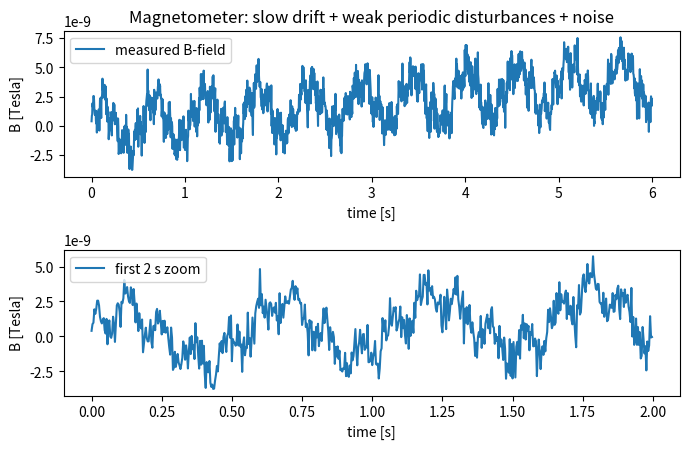
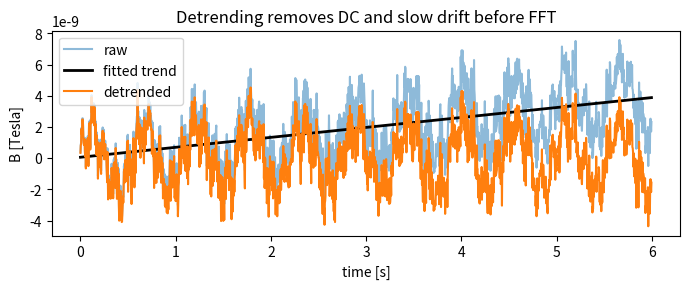
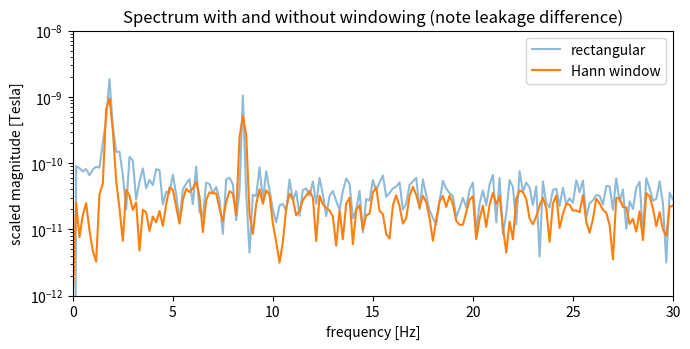
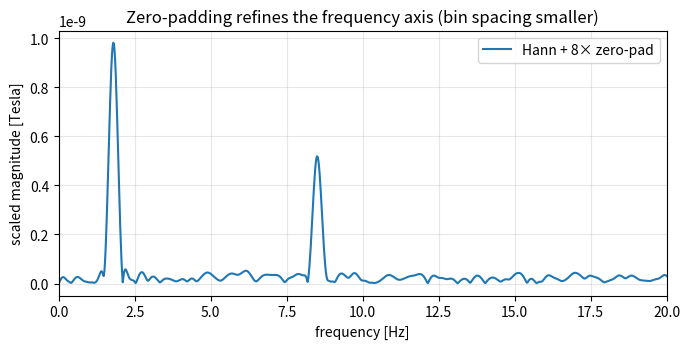
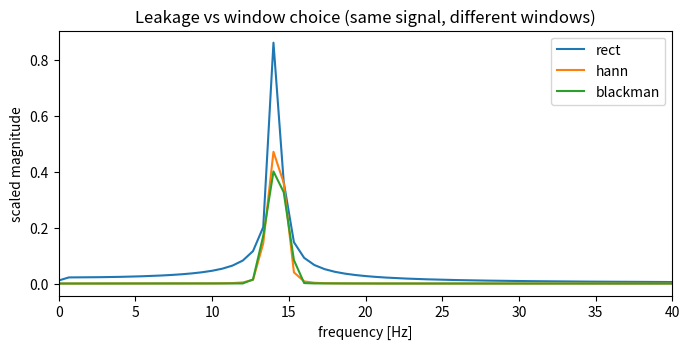
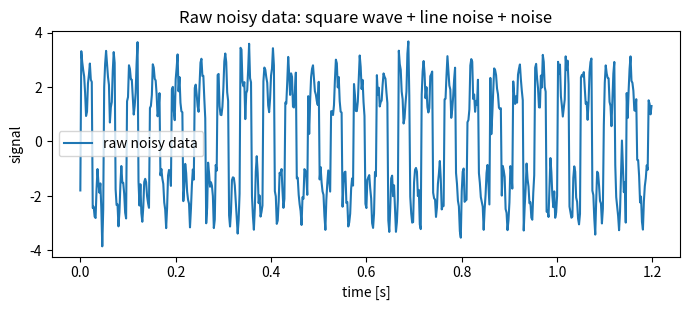
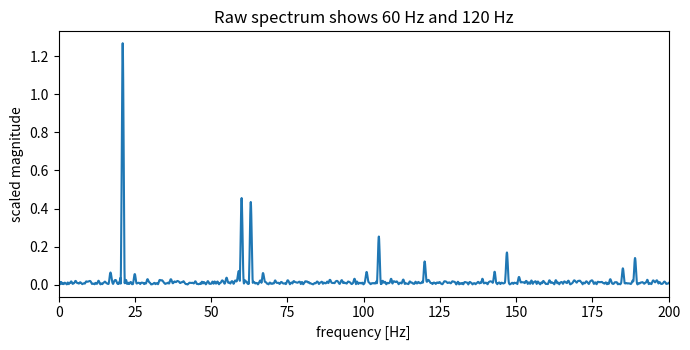
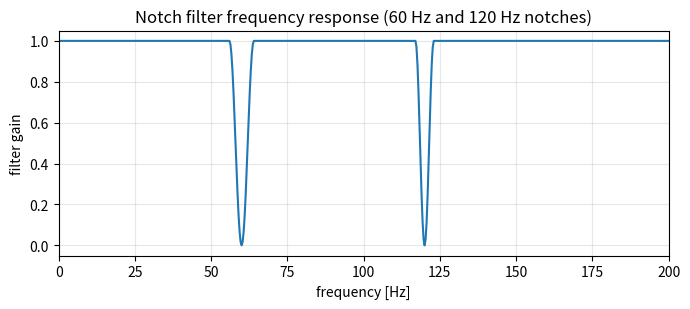
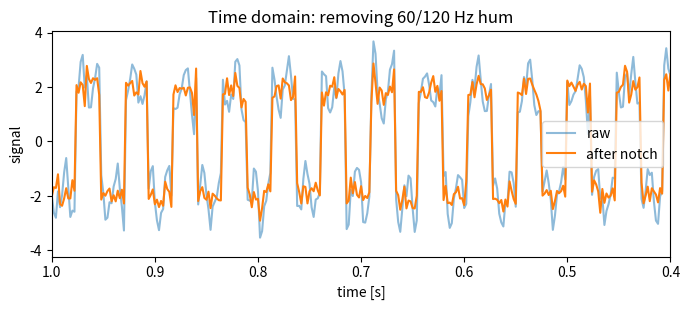
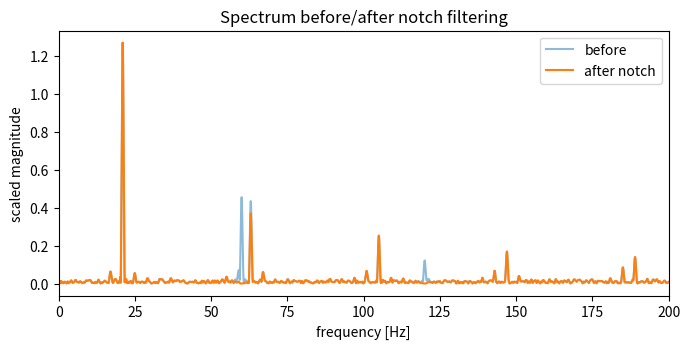
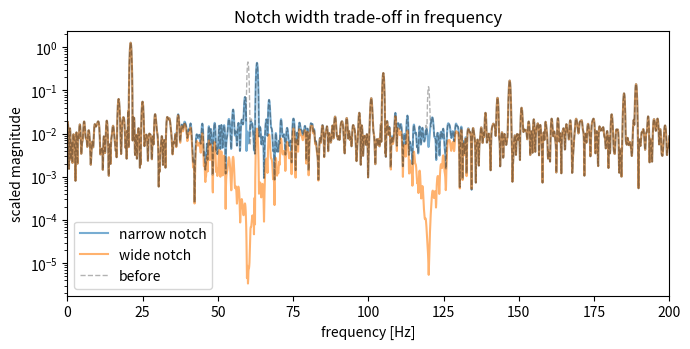
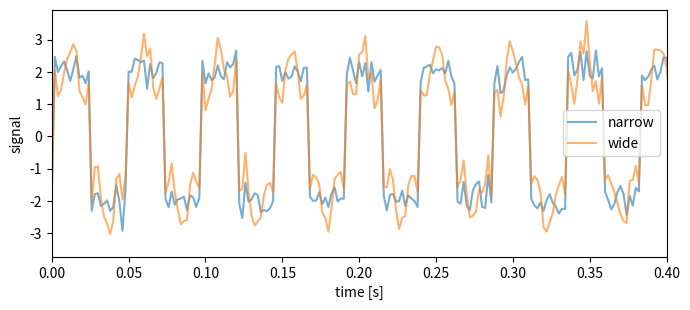
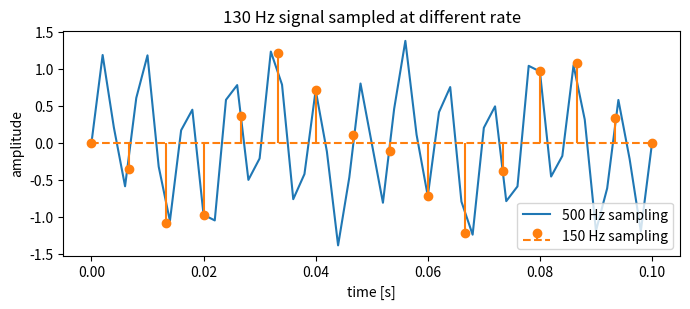
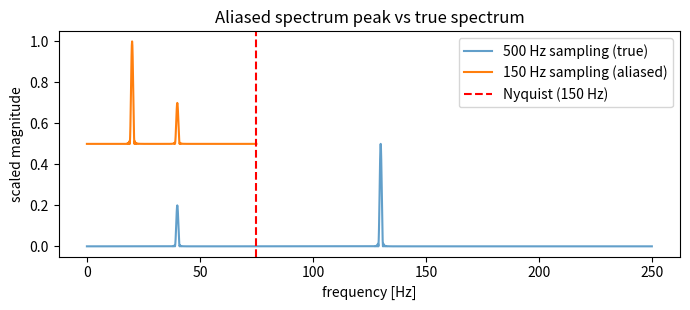
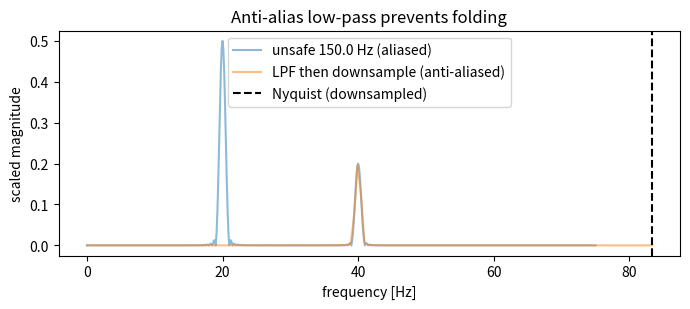
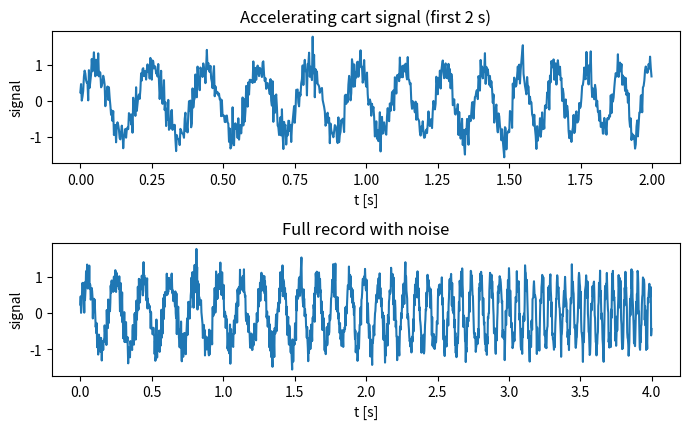

Source code (Python) for these figures, in order:
# Common helpers for spectra and windows used across exercises.
import numpy as np, matplotlib.pyplot as plt

def one_sided_spectrum(x, fs, window=None, zero_pad_factor=1):
    """Compute a properly scaled one-sided amplitude spectrum.
    - Scales so a pure sine of amplitude A shows A at its peak in the one-sided spectrum.
    - Doubles interior bins to conserve total amplitude for real signals.
    - Zero padding only densifies the frequency grid; it adds no new information.
    """
    x = np.asarray(x)
    N = len(x)
    xw = x * window if window is not None else x
    Nz = max(N, int(N * int(zero_pad_factor))) # If Nz > 1, np.fft.rfft() will zero-pad to Nz
    X_full = np.fft.rfft(xw, n=Nz)
    f = np.fft.rfftfreq(Nz, d=1/fs)
    mag = np.abs(X_full) / N
    if len(mag) > 2:
        mag[1:-1] *= 2.0
    return f, mag, X_full

def hann(N):
    n = np.arange(N)
    return 0.5 - 0.5*np.cos(2*np.pi*n/N)

def blackman(N):
    n = np.arange(N)
    a0, a1, a2 = 0.42, 0.5, 0.08
    return a0 - a1*np.cos(2*np.pi*n/N) + a2*np.cos(4*np.pi*n/N)

rng = np.random.default_rng(10)  # reproducible noise
plt.rcParams.update({'figure.dpi': 130})

# ---- Step 1/4: build a realistic time series with drift, two tones, and noise ----
fs = 300.0            # 300 samples/s (typical DAQ or microcontroller)
T  = 6.0              # observe for 6 s -> frequency resolution ≈ 1/T ≈ 0.167 Hz
t  = np.arange(0, T, 1/fs)

# two weak periodic components (unknown to the analyst) + drift + Gaussian noise
x_true = 2e-9*np.sin(2*np.pi*1.8*t + np.deg2rad(15)) + 1e-9*np.cos(2*np.pi*8.5*t + np.deg2rad(-40))
drift  = 4e-9*(t/T)   # slow linear drift (e.g., temperature or sensor bias)
noise  = 0.8e-9*rng.normal(size=len(t))
signal = x_true + drift + noise

# Plot: whole record and a zoomed 2 s window to see the noise texture.
fig, ax = plt.subplots(2,1, figsize=(7,4.6), sharex=False)
ax[0].plot(t, signal, label='measured B-field')
ax[0].set_title('Magnetometer: slow drift + weak periodic disturbances + noise')
ax[0].set_xlabel('time [s]'); ax[0].set_ylabel('B [Tesla]'); ax[0].legend()
ax[1].plot(t[:600], signal[:600], label='first 2 s zoom')
ax[1].set_xlabel('time [s]'); ax[1].set_ylabel('B [Tesla]'); ax[1].legend()
plt.tight_layout(); plt.show()

# ---- Step 2/4: detrend (remove constant + linear trend) before FFT ----
N = len(t)
A = np.vstack([np.ones_like(t), t]).T           # columns: [1, t]
coef, *_ = np.linalg.lstsq(A, signal, rcond=None)
trend = A @ coef                                # best-fit line, B_linear = a0 + a1 * t
detrended = signal - trend

plt.figure(figsize=(7,3))
plt.plot(t, signal, alpha=.5, label='raw')
plt.plot(t, trend, 'k', lw=2, label='fitted trend')
plt.plot(t, detrended, label='detrended')
plt.title('Detrending removes DC and slow drift before FFT')
plt.xlabel('time [s]'); plt.ylabel('B [Tesla]'); plt.legend(); plt.tight_layout(); plt.show()

# ---- Step 3/4: spectra with and without a window (Hann reduces leakage) ----
f_rect, mag_rect, _ = one_sided_spectrum(detrended, fs, window=None,    zero_pad_factor=1)
f_hann, mag_hann, _ = one_sided_spectrum(detrended, fs, window=hann(N), zero_pad_factor=1)

plt.figure(figsize=(7,3.6))
plt.semilogy(f_rect, mag_rect, alpha=.5, label='rectangular')
plt.semilogy(f_hann, mag_hann, label='Hann window')
plt.xlim(0, 30); plt.xlabel('frequency [Hz]'); plt.ylabel('scaled magnitude [Tesla]')
plt.ylim([1e-12, 1e-8])
plt.title('Spectrum with and without windowing (note leakage difference)')
plt.legend(); plt.tight_layout(); plt.show()

# Read off a few strong peaks in a band of interest (0.5–15 Hz)
idx_band = (f_hann>0.5) & (f_hann<15)
top = np.argsort(mag_hann[idx_band])[-5:]
print('Top 5 magnitudes in 0.5–15 Hz (Hann):')
for k in top[::-1]:
    print(f'  f ≈ {f_hann[idx_band][k]:6.2f} Hz,  |X| ≈ {mag_hann[idx_band][k]:.3e} Tesla')

# ---- Step 4/4: zero-padding to refine the frequency grid (no new information) ----
f_hann_zp, mag_hann_zp, _ = one_sided_spectrum(detrended, fs, window=hann(N), zero_pad_factor=8)

plt.figure(figsize=(7,3.6))
plt.plot(f_hann_zp, mag_hann_zp, label='Hann + 8× zero-pad')
plt.xlim(0, 20); plt.xlabel('frequency [Hz]'); plt.ylabel('scaled magnitude [Tesla]')
plt.title('Zero-padding refines the frequency axis (bin spacing smaller)')
plt.grid(True, alpha=0.3); plt.legend(); plt.tight_layout(); plt.show()

# ---- Step 1/2: compare leakage across windows ----
fs = 256.0; T = 1.5
t  = np.arange(0, T, 1/fs)
f0 = 14.2                                   # non-integer cycles in window -> leakage expected
x  = 1.0*np.sin(2*np.pi*f0*t + np.deg2rad(20))
N = len(t); w_rect = np.ones(N); w_hann = hann(N); w_blk = blackman(N)

specs = {}
for name, w in [('rect', w_rect), ('hann', w_hann), ('blackman', w_blk)]:
    f, mag, _ = one_sided_spectrum(x, fs, window=w, zero_pad_factor=1)
    specs[name] = (f, mag)

plt.figure(figsize=(7,3.6))
for name, (f, mag) in specs.items():
    plt.plot(f, mag, label=name)
plt.xlim(0, 40); plt.xlabel('frequency [Hz]'); plt.ylabel('scaled magnitude')
plt.title('Leakage vs window choice (same signal, different windows)')
plt.legend(); plt.tight_layout(); plt.show()

# ---- Step 2/2: estimate amplitude near the true frequency ----
def estimate_amplitude_near(f, mag, f0, band=2.0):
    mask = (f > f0-band) & (f < f0+band)
    return f[mask][np.argmax(mag[mask])], mag[mask].max()

for name in specs:
    f, mag = specs[name]
    fpeak, apeak = estimate_amplitude_near(f, mag, f0, band=2.0)
    print(f"{name:8s}  peak @ {fpeak:6.2f} Hz   est amplitude ~ {apeak:.3f}")

# Notes: Hann and Blackman reduce leakage (good for revealing weak neighbors) but widen the main lobe
# and change the coherent gain (amplitude bias). Proper calibration can correct the bias if needed.

# ---- Step 1/3: build signal and look at spectrum ----
fs = 500.0; T = 3.0
t = np.arange(0, T, 1/fs)
signal = 2 * np.sign(np.sin(2 * np.pi * 21 * t + np.deg2rad(-10)))  # square wave at 21 Hz
line   = 0.9*np.sin(2*np.pi*60*t) + 0.25*np.sin(2*np.pi*120*t)
noise  = 0.3*rng.normal(size=len(t))
x = signal + line + noise

plt.figure(figsize=(7,3.2))
plt.plot(t[:600], x[:600], label='raw noisy data')
plt.xlabel('time [s]'); plt.ylabel('signal'); plt.title('Raw noisy data: square wave + line noise + noise')
plt.legend(); plt.tight_layout(); plt.show()

f0, mag0, _ = one_sided_spectrum(x, fs, window=hann(len(x)), zero_pad_factor=4)
plt.figure(figsize=(7,3.6))
plt.plot(f0, mag0)
plt.xlim(0, 200); plt.xlabel('frequency [Hz]'); plt.ylabel('scaled magnitude')
plt.title('Raw spectrum shows 60 Hz and 120 Hz')
plt.tight_layout(); plt.show()

# ---- Step 2/3: design a smooth notch (cosine taper) and filter in frequency ----
N = len(t)
X_full = np.fft.rfft(x)                 # window first for a cleaner spectrum
f = np.fft.rfftfreq(N, 1/fs)

def cosine_taper(f, f0, width):
    """Raised-cosine notch centered at f0, full width 'width' (Hz).
       1 outside, dips to 0 at center, returns to 1 at edges."""
    g = np.ones_like(f)                                        # default = pass
    half = width / 2.0                                         # half width
    band = np.abs(f - f0) <= half                              # notch region
    s = (f[band] - f0) / half                                  # map to [-1, 1]
    g[band] = 0.5 * (1.0 - np.cos(np.pi * s))                  # 0 at s=0, 1 at s=±1
    return g

G = cosine_taper(f, 60.0, 8.0) * cosine_taper(f, 120.0, 6.0)

plt.figure(figsize=(7,3.2))
plt.plot(f, G)
plt.xlim(0, 200); plt.xlabel('frequency [Hz]'); plt.ylabel('filter gain')
plt.title('Notch filter frequency response (60 Hz and 120 Hz notches)')
plt.grid(True, alpha=0.3); plt.tight_layout(); plt.show()

Y = X_full * G
y = np.fft.irfft(Y, n=N)

# Time domain: short segment for clarity
plt.figure(figsize=(7,3.2))
plt.plot(t[:600], x[:600], alpha=.5, label='raw')
plt.plot(t[:600], y[:600], label='after notch')
plt.xlabel('time [s]'); plt.ylabel('signal'); plt.title('Time domain: removing 60/120 Hz hum')
plt.xlim(1, 0.4)
plt.legend(); plt.tight_layout(); plt.show()

# Frequency domain before/after
f1, mag1, _ = one_sided_spectrum(y, fs, window=hann(len(y)), zero_pad_factor=4)
plt.figure(figsize=(7,3.6))
plt.plot(f0, mag0, alpha=.5, label='before')
plt.plot(f1, mag1, label='after notch')
plt.xlim(0, 200); plt.xlabel('frequency [Hz]'); plt.ylabel('scaled magnitude')
plt.title('Spectrum before/after notch filtering'); plt.legend(); plt.tight_layout(); plt.show()

# ---- Step 3/3: narrow vs wide notch trade-off ----
def apply_notch(x, fs, f0=60.0, w0=6.0, f1=120.0, w1=6.0):
    N = len(x); X = np.fft.rfft(x); f = np.fft.rfftfreq(N, 1/fs)
    G = cosine_taper(f, f0, w0) * cosine_taper(f, f1, w1)
    y = np.fft.irfft(X * G, n=N)
    return y

y_narrow = apply_notch(x, fs, 60.0, 1.0, 120.0, 1.0)
y_wide   = apply_notch(x, fs, 60.0, 54.0, 120.0, 30.0)

fN, magN, _ = one_sided_spectrum(y_narrow, fs, window=hann(len(x)), zero_pad_factor=4)
fW, magW, _ = one_sided_spectrum(y_wide,   fs, window=hann(len(x)), zero_pad_factor=4)

plt.figure(figsize=(7,3.6))

plt.semilogy(fN, magN, alpha=.6, label='narrow notch')
plt.semilogy(fW, magW, alpha=.6, label='wide notch')
plt.semilogy(f0, mag0, 'k--', lw=1, alpha=.3, label='before')
plt.xlim(0, 200); plt.xlabel('frequency [Hz]'); plt.ylabel('scaled magnitude')
plt.title('Notch width trade-off in frequency'); plt.legend(); plt.tight_layout(); plt.show()

plt.figure(figsize=(7,3.2))
plt.plot(t[:600], y_narrow[:600], label='narrow', alpha=0.6)
plt.plot(t[:600], y_wide[:600], label='wide', alpha=0.6)
plt.xlim([0, 0.4])
plt.xlabel('time [s]'); plt.ylabel('signal'); #plt.title('Time ringing grows with sharper frequency cuts')
plt.legend(); plt.tight_layout(); plt.show()

# ---- Step 1/3: safe vs unsafe sampling in time ----
f_true = 130.0
f_true_2 = 40
fs_safe = 500.0
fs_low  = 150.0
T = 2.0
t_safe = np.arange(0, T, 1/fs_safe)
t_low  = np.arange(0, T, 1/fs_low)
x_safe = np.sin(2*np.pi*f_true*t_safe) + 0.4 * np.sin(2*np.pi*f_true_2*t_safe)
x_low  = np.sin(2*np.pi*f_true*t_low) + 0.4 * np.sin(2*np.pi*f_true_2*t_low)

plt.figure(figsize=(7,3.2))
plt.plot(t_safe[:51], x_safe[:51], label='500 Hz sampling')
plt.stem(t_low[:16],  x_low[:16], basefmt='--', linefmt='C1-', markerfmt='C1o', label='150 Hz sampling')
plt.xlabel('time [s]'); plt.ylabel('amplitude'); plt.title('130 Hz signal sampled at different rate')
plt.legend(loc='lower right'); plt.tight_layout(); plt.show()

def aliased_frequency(f, fs):
    m = int(np.round(f / fs))      # fold by nearest multiple of fs
    return abs(f - m*fs)

print('Aliased frequency at 150 Hz sampling:', aliased_frequency(f_true, fs_low), f'Hz instead of {f_true} Hz')

# ---- Step 2/3: unsafe spectrum shows aliased peak below Nyquist ----
# Compute spectrum for unsafe (aliased) and true (safe) sampling
f_low, mag_low, _ = one_sided_spectrum(x_low, fs_low, window=hann(len(x_low)), zero_pad_factor=4)
f_safe, mag_safe, _ = one_sided_spectrum(x_safe, fs_safe, window=hann(len(x_safe)), zero_pad_factor=4)

plt.figure(figsize=(7,3.2))
plt.plot(f_safe, mag_safe, '-', alpha=0.7, label='500 Hz sampling (true)')
plt.plot(f_low, mag_low+0.5, label='150 Hz sampling (aliased)')
plt.axvline(fs_low/2, color='r', linestyle='--', label='Nyquist (150 Hz)')
plt.xlabel('frequency [Hz]')
plt.ylabel('scaled magnitude')
plt.title('Aliased spectrum peak vs true spectrum')
plt.legend()
plt.tight_layout()
plt.show()

# ---- Step 3/3: anti-alias low-pass before downsampling ----
def raised_cosine_lowpass(f, cutoff, trans):
    """Smooth low-pass: 1 below (cutoff-trans/2), 0 above (cutoff+trans/2)."""
    H = np.ones_like(f)
    f1, f2 = cutoff - trans/2, cutoff + trans/2
    band = (f>=f1) & (f<=f2)
    H[f>f2] = 0.0
    phi = (f[band]-f1)/trans * np.pi
    H[band] = 0.5*(1 + np.cos(phi))
    return H

# Low-pass the safe-rate data at 80 Hz (with 20 Hz transition) and then downsample near 180 Hz
X = np.fft.rfft(x_safe)
f = np.fft.rfftfreq(len(x_safe), 1/fs_safe)
H = raised_cosine_lowpass(f, cutoff=80.0, trans=20.0)
y_safe = np.fft.irfft(X*H, n=len(x_safe))

M = int(round(fs_safe/fs_low))             # integer decimation factor
y_ds = y_safe[::M]
fs_ds = fs_safe / M
print('Downsample factor M =', M, ' -> new fs ≈', fs_ds, 'Hz')

f_ds, mag_ds, _ = one_sided_spectrum(y_ds, fs_ds, window=hann(len(y_ds)), zero_pad_factor=1)
plt.figure(figsize=(7,3.2))
plt.plot(f_low, mag_low, alpha=.5, label=f'unsafe {fs_low} Hz (aliased)')
plt.plot(f_ds,  mag_ds, alpha=0.5, label='LPF then downsample (anti-aliased)')
plt.axvline(fs_ds/2, color='k', linestyle='--', label='Nyquist (downsampled)')
plt.xlabel('frequency [Hz]'); plt.ylabel('scaled magnitude'); plt.title('Anti-alias low-pass prevents folding')
plt.legend(); plt.tight_layout(); plt.show()

# ---- Step 1/2: accelerating cart signal ----
fs = 400.0; T = 4.0
t = np.arange(0, T, 1/fs)
# Make the instantaneous frequency increase nonlinearly, e.g., quadratically (like a chirp in LIGO detection)
f_inst = 5 + 20*(t/T)**2                   # 10 Hz → 40 Hz, but nonlinear (quadratic) increase
# Phase(t) = integral of 2π f_inst dt; we approximate by cumulative sum at fs
x = 0.9*np.sin(2*np.pi * np.cumsum(f_inst)/fs) + 0.25*rng.normal(size=len(t))

fig, ax = plt.subplots(2,1, figsize=(7,4.4))
ax[0].plot(t[:800], x[:800]); ax[0].set_title('Accelerating cart signal (first 2 s)')
ax[0].set_xlabel('t [s]'); ax[0].set_ylabel('signal')
ax[1].plot(t, x); ax[1].set_title('Full record with noise')
ax[1].set_xlabel('t [s]'); ax[1].set_ylabel('signal')
plt.tight_layout(); plt.show()

# ---- Step 2/2: simple STFT (short-time Fourier transform) with overlapping Hann windows ----
def hann(N):
    n = np.arange(N); return 0.5 - 0.5*np.cos(2*np.pi*n/N)

def stft_mag(x, fs, win_len=256, hop=64):
    N = len(x); w = 1 #hann(win_len)
    cols = 1 + (N - win_len) // hop
    spec = []; times = []
    for c in range(cols):
        i0 = c*hop
        seg = x[i0:i0+win_len]
        X = np.fft.rfft(seg*w)
        spec.append(np.abs(X))
        times.append((i0 + win_len/2)/fs)  # center time of the window
    spec = np.array(spec).T
    freqs = np.fft.rfftfreq(win_len, 1/fs)
    times = np.array(times)
    return freqs, times, spec

freqs, times, S = stft_mag(x, fs, win_len=256, hop=64)
plt.figure(figsize=(7.2,3.8))
plt.imshow(S, origin='lower', aspect='auto', extent=[times[0], times[-1], freqs[0], freqs[-1]])
plt.colorbar(label='magnitude'); plt.xlabel('time [s]'); plt.ylabel('frequency [Hz]')
plt.title('Short-time spectrum tracks increasing frequency')
plt.ylim(0, 40); plt.tight_layout(); plt.show()

# Compare shorter and longer windows: time vs frequency resolution trade-off
for win in [128, 512]:
    f2, t2, S2 = stft_mag(x, fs, win_len=win, hop=win//4)
    plt.figure(figsize=(7.2,3.0))
    plt.imshow(S2, origin='lower', aspect='auto', extent=[t2[0], t2[-1], f2[0], f2[-1]])
    plt.colorbar(label='magnitude'); plt.xlabel('time [s]'); plt.ylabel('frequency [Hz]')
    plt.title(f'Window {win}: time vs frequency resolution trade-off')
    plt.ylim(0, 40); plt.tight_layout(); plt.show()